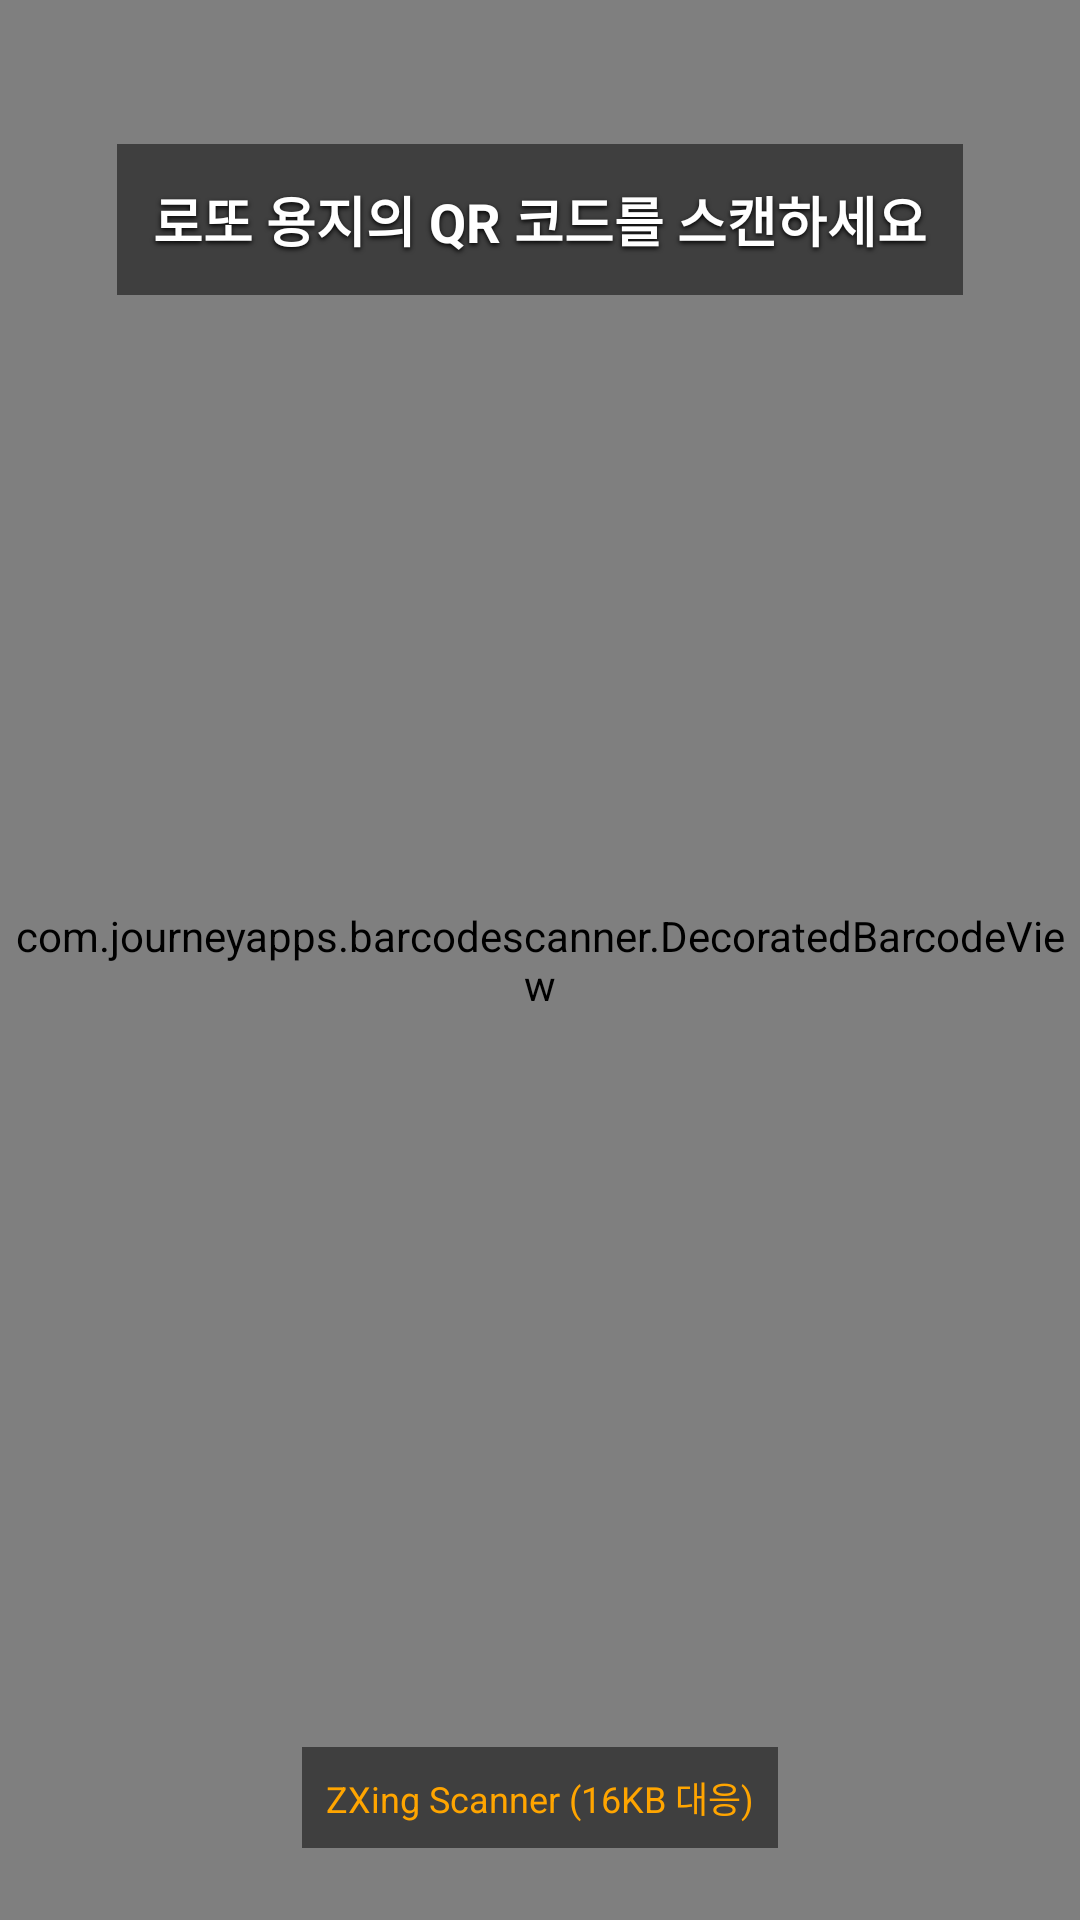

This screen was rendered from an Android layout file. Write that file and the resources it references.
<!-- AndroidManifest.xml: activity theme Theme.MaterialComponents.DayNight.NoActionBar -->
<!-- res/layout/activity_zxing_scan.xml -->
<?xml version="1.0" encoding="utf-8"?>
<androidx.constraintlayout.widget.ConstraintLayout
    xmlns:android="http://schemas.android.com/apk/res/android"
    xmlns:app="http://schemas.android.com/apk/res-auto"
    android:layout_width="match_parent"
    android:layout_height="match_parent"
    android:background="@android:color/black">

    
    <com.journeyapps.barcodescanner.DecoratedBarcodeView
        android:id="@+id/barcode_scanner"
        android:layout_width="0dp"
        android:layout_height="0dp"
        app:zxing_scanner_layout="@layout/custom_barcode_scanner"
        app:layout_constraintTop_toTopOf="parent"
        app:layout_constraintBottom_toBottomOf="parent"
        app:layout_constraintStart_toStartOf="parent"
        app:layout_constraintEnd_toEndOf="parent" />

    
    <TextView
        android:id="@+id/tv_guide"
        android:layout_width="wrap_content"
        android:layout_height="wrap_content"
        android:layout_marginTop="48dp"
        android:text="로또 용지의 QR 코드를 스캔하세요"
        android:textColor="@android:color/white"
        android:textSize="18sp"
        android:textStyle="bold"
        android:shadowColor="@android:color/black"
        android:shadowDx="0"
        android:shadowDy="2"
        android:shadowRadius="4"
        android:padding="12dp"
        android:background="#80000000"
        app:layout_constraintTop_toTopOf="parent"
        app:layout_constraintStart_toStartOf="parent"
        app:layout_constraintEnd_toEndOf="parent" />

    
    <TextView
        android:id="@+id/tv_scanner_mode"
        android:layout_width="wrap_content"
        android:layout_height="wrap_content"
        android:layout_marginBottom="24dp"
        android:text="ZXing Scanner (16KB 대응)"
        android:textColor="#FFA500"
        android:textSize="12sp"
        android:padding="8dp"
        android:background="#80000000"
        app:layout_constraintBottom_toBottomOf="parent"
        app:layout_constraintStart_toStartOf="parent"
        app:layout_constraintEnd_toEndOf="parent" />

</androidx.constraintlayout.widget.ConstraintLayout>
<!-- res/layout/custom_barcode_scanner.xml (included above) -->
<?xml version="1.0" encoding="utf-8"?>
<merge xmlns:android="http://schemas.android.com/apk/res/android"
    xmlns:app="http://schemas.android.com/apk/res-auto">

    
    <com.journeyapps.barcodescanner.BarcodeView
        android:id="@+id/zxing_barcode_surface"
        android:layout_width="match_parent"
        android:layout_height="match_parent" />

    
    <com.journeyapps.barcodescanner.ViewfinderView
        android:id="@+id/zxing_viewfinder_view"
        android:layout_width="match_parent"
        android:layout_height="match_parent"
        app:zxing_possible_result_points="@color/zxing_possible_result_points"
        app:zxing_result_view="@color/zxing_result_view"
        app:zxing_viewfinder_laser="@color/zxing_viewfinder_laser"
        app:zxing_viewfinder_mask="@color/zxing_viewfinder_mask" />

</merge>
<!-- resources referenced by this layout -->
<resources>
  <color name="zxing_possible_result_points">#C0FFFF00</color>
  <color name="zxing_result_view">#B0000000</color>
  <color name="zxing_viewfinder_laser">#FFCC0000</color>
  <color name="zxing_viewfinder_mask">#60000000</color>
</resources>
